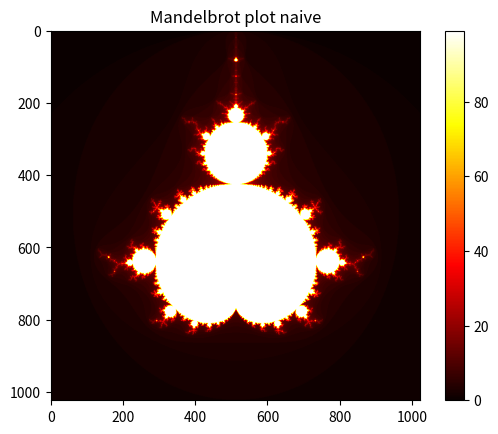

The matplotlib source for this figure:
"""
Mandelbrot Set Generator
[redacted]
Course : Numerical Scientific Computing 2026
"""
import numpy as np
import time
import matplotlib.pyplot as plt

def mandelbrot_point ( c ) :
    """
    computes one mandelbrot point

    Parameters
    ----------
    c : complex
        complex constant
    
    
    Returns
    -------
    n : int 
        iterations
    """

    z = 0 
    max_iter = 100

    for n in range(max_iter):
        z = z**2 + c
        if abs(z) > 2:
            return n
    return n


def compute_mandelbrot (x_min, x_max, y_min, y_max, resx, resy):
    """
    compute mandelbrot set over 2d region

    Parameters
    ----------
    x_min : float
        minimum real value of region
    x_max : float
        maximum real value of region 
    y_min : float
        minimum imaginary value of region
    y_max : float
        maximum imaginary value of region 
    resx : int
        number of points in x-axis
    resy : int
        number of points in y-axis
    
    Returns
    -------
    all_n : numpy.ndarray of shape (resx, resy)
        2d array containing number of iterations before magnitude grows too large for each point in the complex grid
    """

    #create evenly spaced numbers
    x = np.linspace(x_min, x_max, resx)
    y = np.linspace(y_min, y_max, resy)

    #create arrays for iterations
    all_n = np.zeros((resx, resy), dtype = int)

    for i in range(resx):
        for j in range(resy):
            c = x[i] + 1j * y[j]
            all_n[i, j] = mandelbrot_point(c)
    return all_n
            



if __name__ == "__main__":
    start = time.time()
    all_n = compute_mandelbrot(-2, 1, -1.5, 1.5, 1024, 1024)
    elapsed = time.time() - start
    print(f"Computation took {elapsed:.3f} seconds")

    #to crate image of mandelbrot
    plt.imshow(all_n, cmap = "hot")
    plt.title("Mandelbrot plot naive")
    plt.colorbar()
    plt.savefig("naive_mandelbrot.png")
    plt.show()
  